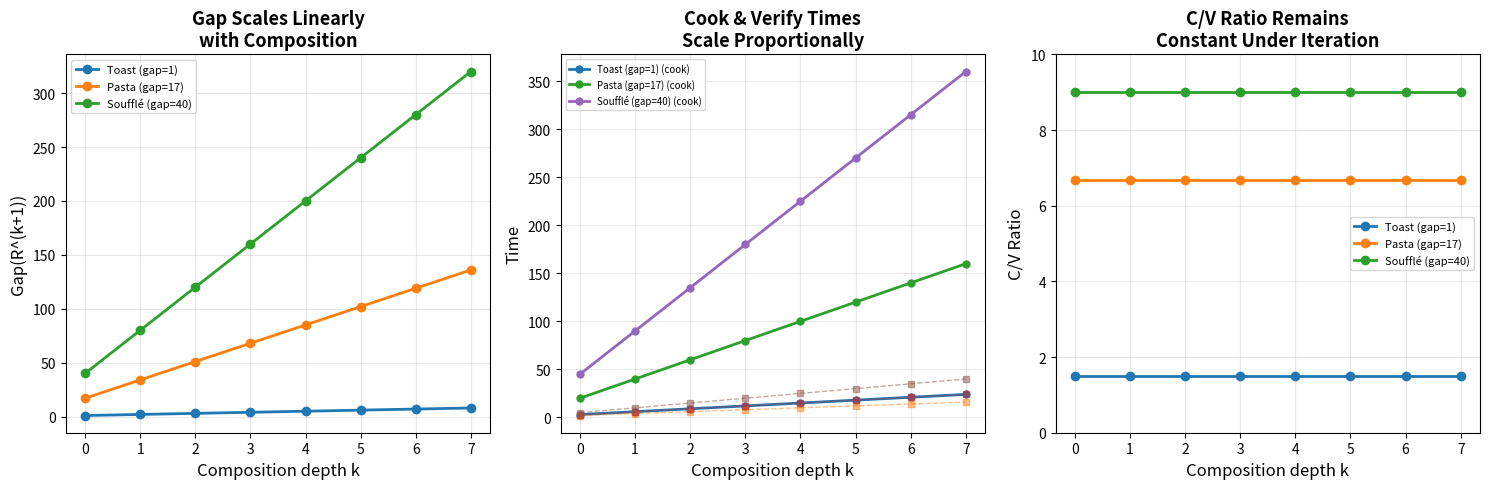

Here is the Python script that generated this plot:
#!/usr/bin/env python3
"""
Visualization 2: Gap Scaling Under Iterated Composition

Shows that the complexity gap grows linearly when a recipe is composed
with itself repeatedly. This visualizes the theorem:
    gap(R^(k+1)) = (k+1) * gap(R)

Three different base recipes are shown, demonstrating that the slope
equals the base gap. Also shows the C/V ratio remains constant.
"""

import matplotlib.pyplot as plt
import numpy as np

# Base recipes with different gaps
base_recipes = [
    ("Toast (gap=1)", 3, 2, 1),        # C=3, V=2, gap=1
    ("Pasta (gap=17)", 20, 3, 17),      # C=20, V=3, gap=17
    ("Soufflé (gap=40)", 45, 5, 40),    # C=45, V=5, gap=40
]

fig, axes = plt.subplots(1, 3, figsize=(15, 5))

# Plot 1: Gap scaling
ax1 = axes[0]
for name, c, v, gap in base_recipes:
    k_vals = range(0, 8)
    gaps = [(k + 1) * gap for k in k_vals]
    ax1.plot(list(k_vals), gaps, 'o-', label=name, linewidth=2, markersize=6)

ax1.set_xlabel('Composition depth k', fontsize=12)
ax1.set_ylabel('Gap(R^(k+1))', fontsize=12)
ax1.set_title('Gap Scales Linearly\nwith Composition', fontsize=13, fontweight='bold')
ax1.legend(fontsize=8)
ax1.grid(True, alpha=0.3)

# Plot 2: Cook time scaling
ax2 = axes[1]
for name, c, v, gap in base_recipes:
    k_vals = range(0, 8)
    cook_times = [(k + 1) * c for k in k_vals]
    verify_times = [(k + 1) * v for k in k_vals]
    ax2.plot(list(k_vals), cook_times, 'o-', label=f'{name} (cook)', linewidth=2, markersize=5)
    ax2.plot(list(k_vals), verify_times, 's--', alpha=0.5, linewidth=1, markersize=4)

ax2.set_xlabel('Composition depth k', fontsize=12)
ax2.set_ylabel('Time', fontsize=12)
ax2.set_title('Cook & Verify Times\nScale Proportionally', fontsize=13, fontweight='bold')
ax2.legend(fontsize=7)
ax2.grid(True, alpha=0.3)

# Plot 3: C/V ratio stays constant
ax3 = axes[2]
for name, c, v, gap in base_recipes:
    k_vals = range(0, 8)
    ratios = [c / v for _ in k_vals]  # Constant!
    ax3.plot(list(k_vals), ratios, 'o-', label=name, linewidth=2, markersize=6)

ax3.set_xlabel('Composition depth k', fontsize=12)
ax3.set_ylabel('C/V Ratio', fontsize=12)
ax3.set_title('C/V Ratio Remains\nConstant Under Iteration', fontsize=13, fontweight='bold')
ax3.legend(fontsize=8)
ax3.grid(True, alpha=0.3)
ax3.set_ylim(0, 10)

plt.tight_layout()
plt.savefig('viz_gap_scaling.png', dpi=150, bbox_inches='tight')
print("Saved viz_gap_scaling.png")
